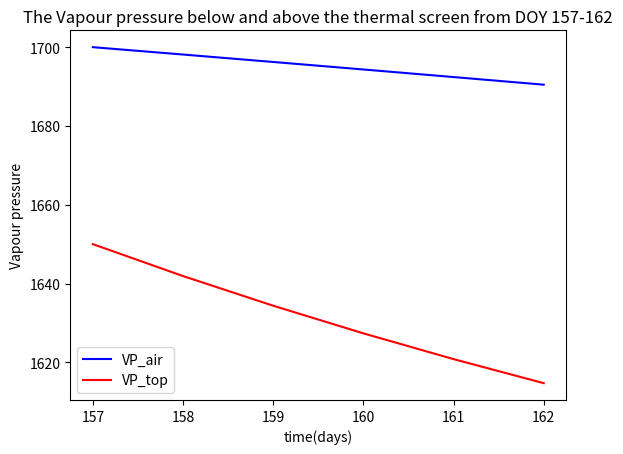

Write the Python code that produced this figure.
from dataclasses import dataclass
import numpy as np
import csv
import matplotlib.pyplot as plt
import math
from random import seed
from random import random

#? check the variable again
cap_Co2_air = 4.7
cap_Co2_top = 0.4
n_heat_Co2 = 0.057 #! in equation 3,                                        done data in  
U_blow = 0.52#random() #! in equation 3,                                     float type: random from 0.0 -> 1.0
P_blow = 0.0 #0.5 * (10.0 ** 6.0) #! in equation 3,                              done data in
A_flr = 7.8 * (10.0 ** 4.0) #! in equation 3, 4, 5, 14,17                   done data in
U_ext_Co2 = 0.39#random() #! in equation 4,                                  float type: random from 0.0 -> 1.0
phi_ext_Co2 = 4.3 * (10.0 ** 5.0) #! in quation 4,                          done data in
U_pad = 0.6#random() #! in equation 5,                                      float type: random from 0.0 -> 1.0
phi_pad =  0.0 #! in equation 5                                             done data in
Co2_out = 668.0#! in equation 5,9,15                                        done data in (assume value)
Co2_air = 945.005#! in equation 5,9,15                                        data in (float type: random)
U_Th_Scr = 0.4#random() #!in equation 7,13                                  float type: random from 0.0 -> 1.0
K_Th_Scr = 0.25 * (10.0 ** (-3.0)) #! in equation 7                         done data in
T_air = 291.15 #! in equation 7,10,17                                          assume value in ex3 (haven't done yet)
T_top = 295.15 #! in equation 7,10,17                                          assume value in ex3 (haven't done yet)
g = 9.81 #! in equation 7                                                   constan variable
p_air_average_0 = 1.2 #! top cal p_air_averrage in equation 7               done data in
M_air = 28.96#! top cal p_air_averrage in equation 7                        done data in
h_elevation = 1470.0#! top cal p_air_averrage in equation 7                   done data in
R = 8.3145 * (10.0 ** 3)#! top cal p_air_averrage in equation 7 and help equation 18      constan value       
Co2_top = 918.005 #! in equation 6                       data in (float type: random)
dimensionless_ins_scr = 1.0 #! in equation 11                               done data in
c_leak_age = 10.0 ** (-4.0) #! in equation 12                               done data in
v_wind = 2.9 #! in equation 10,12,13,17                                     done data in
C_d = 0.65#!equation to help 10,13                                          done data in
U_side = 2.0#!equation to help 10,13                                        data in (because A_side = 0 so...)
A_side = 0.0#!equation to help 13                                           data in = 0 ??????
C_w = 0.09#!equation to help 10,13,17                                       done data in
U_roof = 0.5#random()#! in equation 10,17                                   float type: random from 0.0 -> 1.0
T_out = 293.15#! in equation 10                                             done data in
T_average_air = 293.15#! in equation 10                                     done data in
A_roof = 14040.0#! in equation 10                                           done data in
h_side_roof = 0.0#! in equation 10                                          done data in (because A_side = 0 so...)
n_side = 0.0 #! in equation 13                                              done data in
n_side_thr = 0.9 #! in equation 13                                          done data in (= n_roof_thr)
U_Vent_forced = 0.6#random() #! in equation 14                              float type: random from 0.0 -> 1.0
the_wind_speed = 0.0 #! in equation 14                                      done data in
h_Vent = 0.97 #! in equation 17                                             done data in
n_roof = 2.0/3.0#!in equation 16                                            done data in
n_roof_thr = 0.9#!in equation 16                                            done data in
M_ch2o = 30.0 * (10.0 ** (-3.0))#! in equation 18                           done data in
h_C_Buf = 1.0 #!To simplify the assignment, hCBuf will always have a value of 1, meaning that CBuf will have no effect on the CO2 fluctuation.  
                           
def MC_blow_air(): #* equation 3
    return (n_heat_Co2 * U_blow * P_blow)/A_flr
#print("MV_blow_air",MC_blow_air())


def MC_ext_air(): #* equation 4
    return (U_ext_Co2 * phi_ext_Co2)/A_flr
#print("MC_ext_air",MC_ext_air())


def MC_pad_air(): #* equation 5
    f_pad = (U_pad * phi_pad)/A_flr
    return f_pad * (Co2_out - Co2_air)
#print("MC_pad_air",MC_pad_air())


#!helper function 6
def p_air():
    temp = (g * M_air * h_elevation)/(293.15 * R)
    return (p_air_average_0 * math.exp(temp))
#print("p_air",p_air())
def p_top():
    temp1 = (g * M_air * (h_elevation + 4.7))/(293.15 * R)
    return (p_air_average_0 * math.exp(temp1))
#print("p_top",p_top())
def p_air_average():
    return (p_top() + p_air())/2

def f_Th_Scr(): #* equation 7
    diff_T = abs(T_air - T_top) ** (2.0/3.0)
    diff_p = abs(p_air() - p_top())
    left_part = (((g * (1.0 - U_Th_Scr)) / (p_air_average() * 2.0)) * diff_p) ** (1.0/2.0)
    return (U_Th_Scr * K_Th_Scr * diff_T) + ((1.0 - U_Th_Scr) * left_part)
#print("f_Th_Scr",f_Th_Scr())
def MC_air_top(): #* equation 6
    return f_Th_Scr() * (Co2_air - Co2_top)
#print("MC_air_top",MC_air_top())

#!helper equation 9
def f_Vent_roof_side(): #* equation 10
    first_part = ((U_roof * U_side * A_side * A_roof) ** 2.0)/(((U_roof**2.0) * (A_roof**2)) + ((U_side**2.0) * (A_side**2)))
    second_part = (2.0 * g * h_side_roof * (T_air-T_out))/T_average_air
    third_part = (((U_roof * A_roof) + (U_side * A_side))/2.0) ** 2.0
    return (C_d * (((first_part * second_part) + (third_part * C_w * (v_wind ** 2.0))) ** (1.0/2.0)))/A_flr
#print("f_Vent_roof_side",f_Vent_roof_side())

def n_ins_scr(): #*equation 11
    return dimensionless_ins_scr * (2.0 - dimensionless_ins_scr)
#print("n_ins_scr",n_ins_scr())

def f_leak_age(): #*equation 12
    return 0.25 * c_leak_age if v_wind < 0.25 else v_wind * c_leak_age
#print("f_leak_age",f_leak_age())

def f_2time_derivative_Vent_side(): #*equation to help 13
    return (C_d * U_side * A_side * v_wind * math.sqrt(C_w))/(2.0 * A_flr)
#print("f_2time_derivative_Vent_side",f_2time_derivative_Vent_side())

def f_Vent_side(): #*equation 13
    if n_side >= n_side_thr :
        return (n_ins_scr() * f_2time_derivative_Vent_side() + 0.5 * f_leak_age())
    else :
        return (n_ins_scr() * (U_Th_Scr * f_2time_derivative_Vent_side() + (1.0 - U_Th_Scr) * f_Vent_roof_side()) + 0.5 * f_leak_age())
#print("f_Vent_side",f_Vent_side())

def f_Vent_forced(): #*equation 14
    return (n_ins_scr() * U_Vent_forced * the_wind_speed)/A_flr
#print("f_Vent_forced",f_Vent_forced())
#!end helper equation 9

def MC_air_out(): #* equation 9
    return ((f_Vent_side() + f_Vent_forced()) * (Co2_air - Co2_out))
#print("MC_air_out",MC_air_out())

#! helper equation 15
def f_2time_derivative_Vent_roof(): #* equation 17
    first = (C_d * U_roof * A_roof) / (2.0 * A_flr)
    second = (g * h_Vent * (T_air - T_out)) / (2.0 * T_average_air)
    return first * ((second + C_w * (v_wind ** 2.0)) ** (1.0/2.0))
#print("f_2time_derivative_Vent_roof",f_2time_derivative_Vent_roof())

def f_Vent_roof(): #* equation 16
    if n_roof >= n_roof_thr:
        return (n_ins_scr() * f_2time_derivative_Vent_roof() + 0.5 * f_leak_age())
    else:
        return (n_ins_scr() * (U_Th_Scr * f_2time_derivative_Vent_roof() + (1.0 - U_Th_Scr) * f_Vent_roof_side() * n_side) + 0.5 * f_leak_age())
#print("f_Vent_roof",f_Vent_roof())
#! end helper equation 15
def MC_top_out(): #*equation 15
    return (f_Vent_roof() * (Co2_top - Co2_out))
#print("MC_top_out",MC_top_out())
#!helper function 18
T_25_k = 298.15
T_can_k = 292.85
H = 22.0 * (10.0 ** 4.0)
E_j = 37.0 * (10.0 ** 3.0)
S = 710.0
L_a_i = 2.0
J_max_25_leaf = 210.0
p_flr = 0.5
K1 = 0.7
K2 = 0.7
p_can = 0.07
t_gh = 0.78
I_Glob = 295.14
n_Glob_PAR = 2.3 
conversion_factor = 0.385
degree_of_curvature = 0.7
n_Co2_air_stom = 0.67
c_Co2_compensation_point = 1.7
def PAR_Gh(): #* equation 9.19
    return t_gh * n_Glob_PAR * I_Glob
#print("PAR_Gh",PAR_Gh())
def PAR_Gh_can(): #* equation 9.18
    return PAR_Gh() * (1.0 - p_can) * (1.0 - math.exp(-K1 * L_a_i))
#print("PAR_Gh_can",PAR_Gh_can())
def PAR_flr_can(): #* equation 9.20
    return p_flr * PAR_Gh() * (1.0 - p_can) * math.exp(-K1 * L_a_i) * (1.0 - math.exp(-K2 * L_a_i))
#print("PAR_flr_can",PAR_flr_can())
def PAR_can(): #*equation 9.17
    return PAR_flr_can() + PAR_Gh_can()
#print("PAR_can",PAR_can())

R1 = 8.3145
def J_Pot(): #* equation 9.15
    first_power =  (E_j * (T_can_k - T_25_k)) / (R1 * T_25_k * T_can_k)
    second_power = (S * T_25_k - H) / (R1 * T_25_k)
    third_power = (S * T_can_k - H) / (R1 * T_can_k) 
    return (L_a_i * J_max_25_leaf * math.exp(first_power) * (1 + math.exp(second_power)))/(1 + math.exp(third_power))
#print("J_Pot",J_Pot())


def J(): #* equation 9.14
    sqrt_side = ((J_Pot() + (conversion_factor * PAR_can())) ** 2.0) - 4.0 * degree_of_curvature * J_Pot() * PAR_can() * conversion_factor
    return (J_Pot() + conversion_factor * PAR_can() - math.sqrt(sqrt_side))/(2.0 * degree_of_curvature)
#print("J",J())


def Co2_stom(): #* equation 9.21
    return n_Co2_air_stom * Co2_air
#print("Co2_stom",Co2_stom())
def Co2_compensation_point(): #* equation 9.22
    return c_Co2_compensation_point * T_can_k
#print("Co2_compensation_point",Co2_compensation_point())
def P():
    return (J() * (Co2_stom() - Co2_compensation_point()))/(4.0 * (Co2_stom() + (2.0 * Co2_compensation_point())))
#print("P()",P())
def R_():
    return (P() * Co2_compensation_point())/Co2_stom()
#print("R_()",R_())
#!end helper function 18
def MC_air_can(): #*equation 18 
    return M_ch2o * h_C_Buf * (P() - R_())
#print("MC_air_can",MC_air_can())





#! ##############################################
h_air = 4.7#! in equation 8.25                                  done data in
h_top = 0.4#! in equation 8.25                                  done data in
s_r_s = -1.0 #!in equation 8.51                                 done data in
R_can = 2.064927554#!in equation 8.51                                  data in
R_can_sp = 5.0#!equation 8.51                                   done data in
c_evap_night_3 = 1.1 * (10.0 ** (-11))#! in equation 8.52       done data in
c_evap_night_4 = 5.2 * (10.0 ** (-6))#! in equation 8.52          done data in
c_evap_1 = 4.3#! in equation 8.50                               done data in
c_evap_2 = 0.54#! in equation 8.50                              done data in
n_mg_ppm = 0.554#! in equation 8.50                             done data in
Vp_can = 2300.0 #! in equation 8.47                                data in
Vp_air = 1700.0 #! in equation 8.47                                data in (unknown)
r_s_min = 82.0#! in equation 8.49                               done data in (maybe a constant)
c_p_air = 10.0 ** 3.0 #! in equation 8.48                       done data in
delta_H = 2.45 * (10.0 ** 6.0)#!in equation 8.48                done data in
gamma = 65.8#! in equation 8.48                                 done data in (a constant)
r_b = 275.0 #! in equation 8.48                                 done data in (maybe a constant)
n_pad = 0.0#!in equation 8.58                                   done data in
x_pad = 5.0#!in equation 8.58                                   data in(no need because n_pad = 0)
x_out = 2.0#!in equation 8.58                                   data in(no need because n_pad = 0)
n_heat_vap = 4.43 * (10.0 ** (-8.0))#!in equation 8.55          done data in
M_water = 18.0#! in equation 8.62                               data in (a constant)
U_frog = 0.6#random() #! in equation 8.64                       float type: random from 0.0 -> 1.0
phi_frog = 2.0#! in equation 8.64                               data in (maybe a constant)
Vp_top = 1650.0#! in equation 8.45                               data in
Vp_out = 1000.0#! in equation 8.45                               data in
c_HEC_in = 1.86#! help equation 8.43                            done data in
T_cov_in = 294.05#! help equation 8.43                             data in
A_cov = 9.0 * (10.0 ** 4.0)#! help equation 8.43                done data in
T_Th_Scr = 294.05#! help equation 8.43                             data in
U_mech_cool = 0.6#random()#!help equation 8.63                  float type
Cop_mech_cool = 2.0#!in equation 8.63                           data in
P_mech_cool = 10000.0#! in equation 8.63                        data in
T_mech_cool = 1.0#!in equation 8.63                             data in
Vp_mach_cool = 1.0#!in equation 8.63                            data in 

def cap_Vp_air(): #* equation 8.25
    return (M_water * h_air)/(R * T_air)
#print("cap_Vp_air",cap_Vp_air())
def cap_Vp_top(): #* equation 8.25
    return (M_water * h_top)/(R * T_top)
#print("cap_Vp_top",cap_Vp_top())
#!helper function 8.47
def S_r_s(): #* equation 8.51 (maybe this equation is redundant)
    return 1.0/(1.0 + math.exp(s_r_s * (R_can - R_can_sp)))
#print("S_r_s",S_r_s())

def c_evap_3(): #* equation 8.52
    return c_evap_night_3 #! explain in detail in report
#print("c_evap_3",c_evap_3())
def c_evap_4(): #* equation 8.52
    return c_evap_night_4 #! read van11 on page 218
#print("c_evap_4",c_evap_4())
def rf_R_can(): #* equation 8.50
    return (R_can + c_evap_1)/(R_can + c_evap_2)
#print("rf_R_can",rf_R_can())
def rf_Co2_air(): #* equation 8.50
    return 1.0 + c_evap_3() * ((n_mg_ppm * Co2_air - 200.0) ** 2.0)
#print("rf_Co2_air",rf_Co2_air())
def rf_Vpcan_Vpair(): #* equation 8.50
    return 1.0 + c_evap_4() * ((Vp_can - Vp_air) ** 2.0)
#print("rf_Vpcan_Vpair",rf_Vpcan_Vpair())

def r_s(): #* equation 8.49
    return r_s_min * rf_R_can() * rf_Co2_air() * rf_Vpcan_Vpair()
#print("r_s",r_s())
def VEC_can_air(): #* equation 8.48
    return (2.0 * p_air() * c_p_air * L_a_i)/(delta_H * gamma * (r_b + r_s()))
#print("VEC_can_air",VEC_can_air())
#!end helper function 8.47
def MV_can_air(): #* equation 8.47
    return (VEC_can_air() * (Vp_can - Vp_air))
#print("MV_can_air",MV_can_air())

def MV_blow_air(): #* equation 8.55
    return (n_heat_vap * U_blow * P_blow)/A_flr
#print("MV_blow_air",MV_blow_air())

def f_pad(): #* to help equation 8.58
    return (U_pad * phi_pad)/A_flr
#print("f_pad",f_pad())
def MV_pad_air(): #* equation 8.58
    return p_air() * f_pad() * (n_pad * (x_pad - x_out) + x_out)
#print("MV_pad_air",MV_pad_air())

def MV_air_out_pad(): #* equation 8.62
    #return (f_pad() * M_water * Vp_air)/(R * (T_air + 273.15))
    return 0
#print("MV_air_out_pad",MV_air_out_pad())

def MV_frog_air(): #* equation 8.64
    #return (U_frog * phi_frog)/A_flr
    return 0
#print("MV_frog_air",MV_frog_air())
#! MV_air_top, MV_air_out and MV_top_out are described analogously to equation 8.45
def MV_air_top(): #* equation 8.45 and according to van11 on page 216, f_air_top = f_Th_Scr 
    return (M_water/R) * f_Th_Scr() * (Vp_air/T_air - Vp_top/T_top)
#print("MV_air_top",MV_air_top())
def MV_air_out(): #* equation 8.45 and according to van11 on page 216, f_air_out = f_vent_side + f_vent_forced
    return (M_water/R) * (f_Vent_side() + f_Vent_forced()) * (Vp_air/T_air - Vp_out/T_out)
#print("MV_air_out",MV_air_out())
def MV_top_out(): #* equation 8.45 and according to van11 on page 216, f_top_out = f_vent_roof
   return (M_water/R) * f_Vent_roof() * (Vp_top/T_top - Vp_out/T_out)
#print("MV_top_out",MV_top_out())

#! MV_air_Th_Scr, MV_top_cov_in and MV_air_mech are described analogously to equation 8.43
def HEC_top_cov_in(): #* to cal MV_top_cov_in
    return (c_HEC_in * A_cov * ((T_top - T_cov_in) ** 0.33))/A_flr #! be careful of negative number power a float number
#print("HEC_top_cov_in",HEC_top_cov_in())

def HEC_air_Th_Scr(): #* to cal MV_air_Th_Scr
    return 1.7 * U_Th_Scr * (abs(T_air - T_Th_Scr) ** 0.33)
#print("HEC_air_Th_Scr",HEC_air_Th_Scr())
 
def HEC_air_mech():#*equation 8.63 to cal MV_air_mech
    numerator = (U_mech_cool * Cop_mech_cool * P_mech_cool)/A_flr
    denominator = T_air - T_mech_cool + 6.4 * (10.0 **(-9.0)) * delta_H * (Vp_air - Vp_mach_cool)
    return numerator/denominator
#print("HEC_air_mech",HEC_air_mech())
Vp_mech = 2400.0
def MV_air_mech(): #* equation 8.43 page 221
    if Vp_air <= Vp_mech :
        return 0
    else :
        return 6.4 * (10.0 ** (-9.0)) * HEC_air_mech() * (Vp_air - Vp_mech)
#print("MV_air_mech",MV_air_mech())
Vp_Th_Scr = 2400.0
def MV_air_Th_Scr(): #* equation 8.43 page 215
    if Vp_air <= Vp_Th_Scr :
        return 0
    else :
        return 6.4 * (10.0 ** (-9.0)) * HEC_air_Th_Scr() * (Vp_air - Vp_Th_Scr) 
Vp_cov_in = 2400.0
#print("MV_air_Th_Scr",MV_air_Th_Scr())
def MV_top_cov_in(): #* equation 8.43 page 215
    if Vp_top <= Vp_cov_in :
        return 0
    else :
        return 6.4 * (10.0 ** (-9.0)) * HEC_top_cov_in() * (Vp_air - Vp_cov_in)
#?print("MV_top_cov_in",MV_top_cov_in())

#! ###############################

def dx_Co2():
    return (MC_blow_air() + MC_ext_air() + MC_pad_air() - MC_air_can() - MC_air_top() - MC_air_out())/cap_Co2_air, (MC_air_top() - MC_top_out())/cap_Co2_top

def dx_Vp():
    return (MV_can_air() + MV_pad_air() + MV_frog_air() + MV_blow_air() - MV_air_Th_Scr() - MV_air_top() - MV_air_out() - MV_air_out_pad() - MV_air_mech())/cap_Vp_air(), (MV_air_top() - MV_top_cov_in() - MV_top_out())/cap_Vp_top()

# ! CLASSES
@dataclass
class RK4:
    x_0: float = 0.0
    y_0: float = 0.0
    t: float = 0.0
    h: float = 0.0

    def __init__(self, x0, y0, t0, h):
        self.x_0 = x0
        self.y_0 = y0
        self.t = t0
        self.h = h

    def calculateNewValue(self, x, y):
        k0_x, k0_y = self.calculateFirstSlop(x, y)
        k1_x, k1_y = self.calculateMiddleSlop(x, y, k0_x, k0_y)
        k2_x, k2_y = self.calculateMiddleSlop(x, y, k1_x, k1_y)
        k3_x, k3_y = self.calculateLastSlop(x, y, k2_x, k2_y)

        x_new = x + (k0_x + 2 * k1_x + 2 * k2_x + k3_x) / 6.0
        y_new = y + (k0_y + 2 * k1_y + 2 * k2_y + k3_y) / 6.0

        return x_new, y_new

    def calculateFirstSlop(self, x, y):
        k0_x = h * self.dx_dt(x, y, self.t)
        k0_y = h * self.dy_dt(x, y, self.t)

        return k0_x, k0_y

    def calculateMiddleSlop(self, x, y, k_prev_x, k_prev_y):
        k_next_x = h * self.dx_dt(
            x + k_prev_x * 0.5, y + k_prev_y * 0.5, self.t + h * 0.5
        )
        k_next_y = h * self.dy_dt(
            x + k_prev_x * 0.5, y + k_prev_y * 0.5, self.t + h * 0.5
        )

        return k_next_x, k_next_y

    def calculateLastSlop(self, x, y, k_prev_x, k_prev_y):
        k_last_x = h * self.dx_dt(x + k_prev_x, y + k_prev_y, self.t + h)
        k_last_y = h * self.dy_dt(x + k_prev_x, y + k_prev_y, self.t + h)

        return k_last_x, k_last_y

    def calculateNext(self, x, y):
        self.t = self.t + h

        yield self.calculateNewValue(x, y)

    def dx_dt(self, x, y, t):
        rhs = (
            VEC_can_air() * (Vp_can - x) #! MV_can_air
            + MV_pad_air()
            + MV_frog_air()
            + MV_blow_air()
            - 6.4 * (10.0 ** (-9.0)) * HEC_air_Th_Scr() * (x - Vp_Th_Scr) #! MV_air_Th_scr
            - (M_water/R) * f_Th_Scr() * (x/T_air - y/T_top) #! MV_air_top
            - (M_water/R) * (f_Vent_side() + f_Vent_forced()) * (x/T_air - Vp_out/T_out) #! MV_air_out
            - MV_air_out_pad()
            - MV_air_mech()
        )

        return rhs / cap_Vp_air()

    def dy_dt(self, x, y, t):
        rhs = (
            (M_water/R) * f_Th_Scr() * (x/T_air - y/T_top) #! MV_air_top
            - (M_water/R) * f_Vent_roof() * (y/T_top - Vp_out/T_out) #! MV_top_out
            - 6.4 * (10.0 ** (-9.0)) * HEC_top_cov_in() * (x - Vp_cov_in) #! MV_top_cov_in
        )

        return rhs / cap_Vp_top()


print("RUNNING RK4")
x = 1700.0 #! starting point of VPair
y = 1650.0 #! starting point of VPtop0
t = 157.0
h = 1
rk4 = RK4(x, y, t, h)  # x_0, y_0, t_0, h

list_x = [x]
list_t = [t]
for n in range(5):
    t = t + h
    list_t.append(t)
list_y = [y]
for n in range(5):
    gen_new_val = rk4.calculateNext(x, y)
    x, y = next(gen_new_val)

    print(f"step: {n + 1}")
    print(f"new x: {x}\nnew y: {y}\n\n")
    list_x.append(x)
    list_y.append(y)


plt.plot(list_t, list_x, "-b", label = "VP_air")
plt.plot(list_t, list_y, "-r", label = "VP_top")
plt.title("The Vapour pressure below and above the thermal screen from DOY 157-162")
plt.xlabel("time(days)")
plt.ylabel("Vapour pressure")
plt.legend()
plt.show()